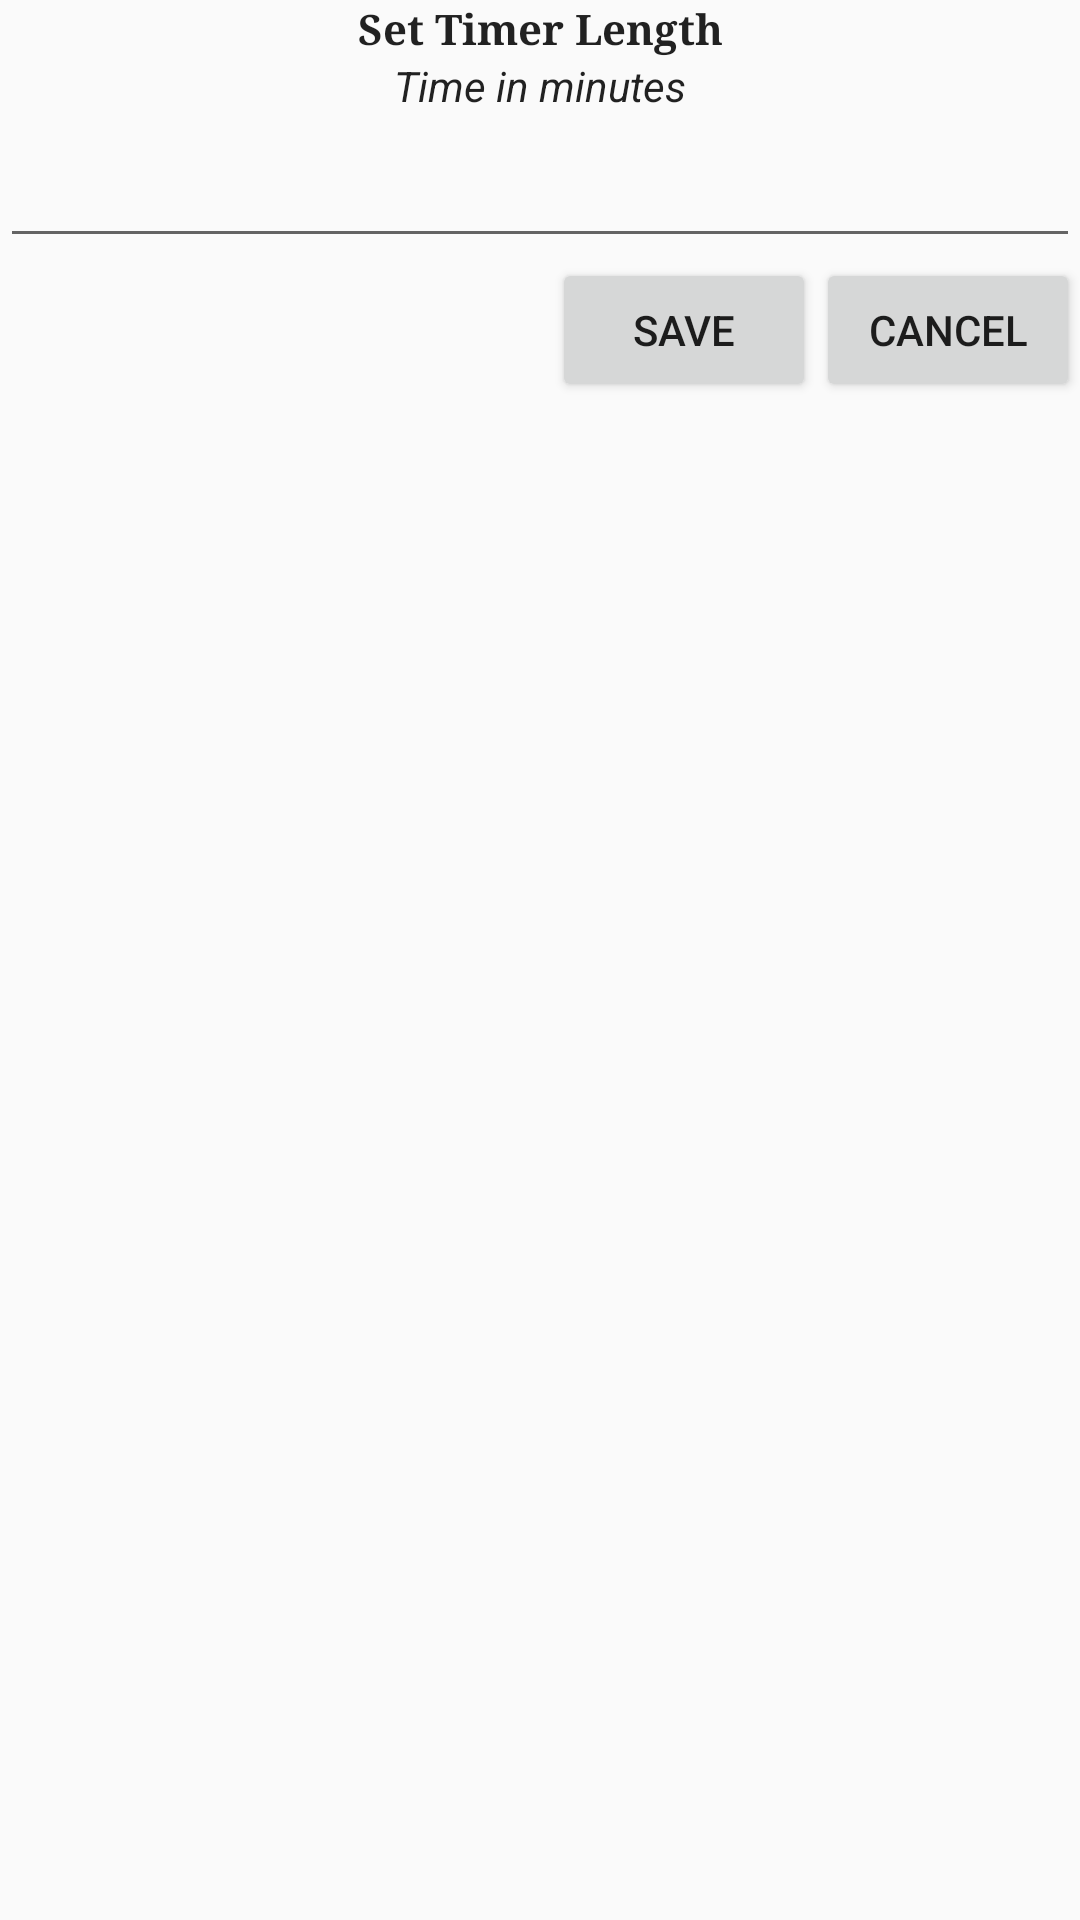

Here is an Android app screen rendered from its layout file. Give the layout XML and the strings, colors and styles it references.
<!-- AndroidManifest.xml: application theme Theme.MobileGameMaster -->
<!-- res/layout/dialog_timer.xml -->
<?xml version="1.0" encoding="utf-8"?>
<androidx.appcompat.widget.LinearLayoutCompat xmlns:android="http://schemas.android.com/apk/res/android"
    android:layout_width="wrap_content"
    android:layout_height="wrap_content"
    android:minWidth="220sp"
    android:orientation="vertical"
    android:layout_gravity="center"
    android:background="?android:attr/colorBackground">

    <TextView
        android:layout_width="match_parent"
        android:layout_height="wrap_content"
        android:text="@string/set_timer_length"
        android:textStyle="bold"
        android:textColor="?android:attr/textColorPrimary"
        android:gravity="center"
        android:fontFamily="serif"
        android:labelFor="@+id/changeTimerEditText"/>

    <TextView
        android:layout_width="match_parent"
        android:layout_height="wrap_content"
        android:text="@string/time_in_minutes"
        android:textStyle="italic"
        android:textColor="?android:attr/textColorPrimary"
        android:gravity="center" />

    <EditText
        android:layout_width="match_parent"
        android:layout_height="wrap_content"
        android:minHeight="48sp"
        android:inputType="number"
        android:id="@+id/changeTimerEditText"
        android:autofillHints="name"
        android:textAlignment="textStart"/>


    <androidx.appcompat.widget.LinearLayoutCompat
        android:layout_width="wrap_content"
        android:layout_height="wrap_content"
        android:layout_gravity="end"
        android:orientation="horizontal">
        <Button
            android:id="@+id/okButton"
            android:layout_width="wrap_content"
            android:layout_height="wrap_content"
            android:text="@string/save" />

        <Button
            android:id="@+id/cancelButton"
            android:layout_width="wrap_content"
            android:layout_height="wrap_content"
            android:text="@string/cancel"/>
    </androidx.appcompat.widget.LinearLayoutCompat>

</androidx.appcompat.widget.LinearLayoutCompat>
<!-- resources referenced by this layout -->
<resources>
  <string name="cancel">Cancel</string>
  <string name="save">Save</string>
  <string name="set_timer_length">Set Timer Length</string>
  <string name="time_in_minutes">Time in minutes</string>
  <style name="Theme.MobileGameMaster" parent="Base.Theme.MobileGameMaster" />
  <style name="Base.Theme.MobileGameMaster" parent="Theme.AppCompat.DayNight.NoActionBar">
          
          <item name="colorPrimary">@color/gray</item>
  
      </style>
  <color name="gray">#685F5F</color>
</resources>
